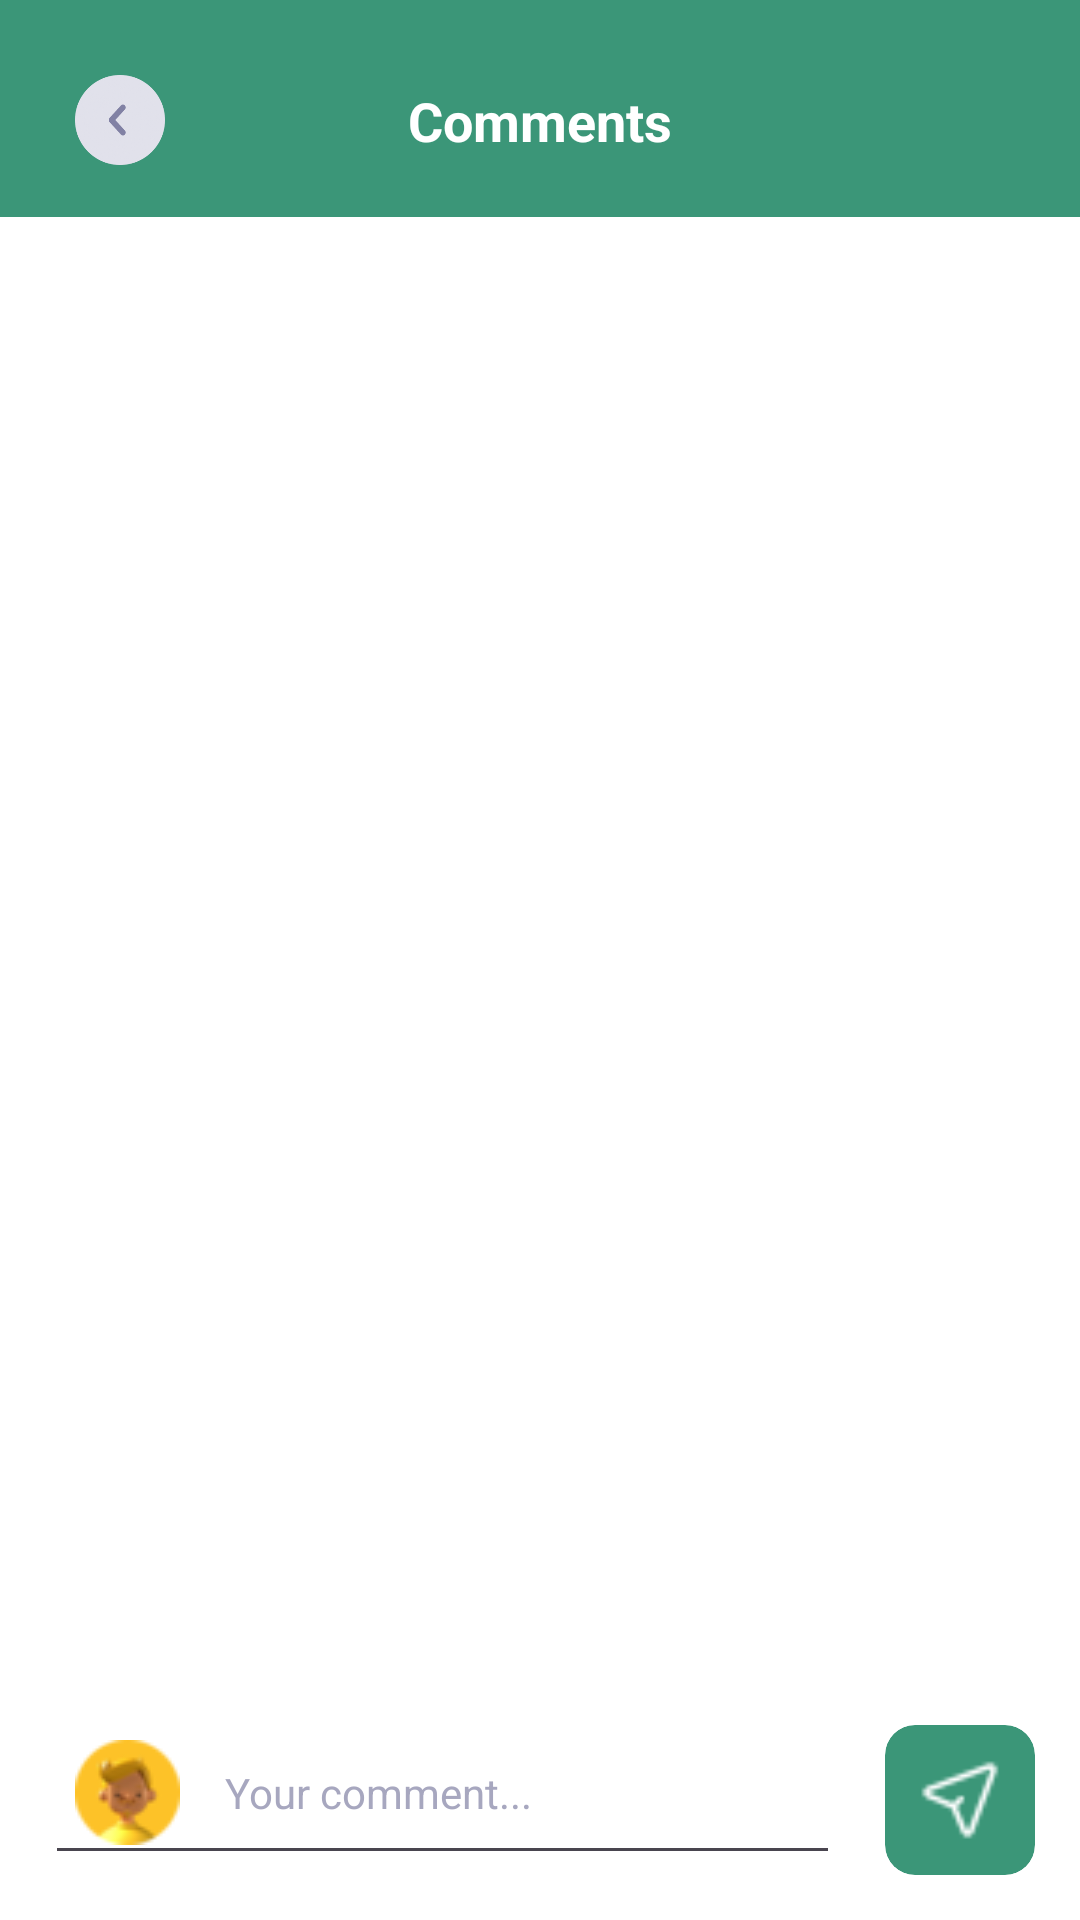

Here is an Android app screen rendered from its layout file. Give the layout XML and the strings, colors and styles it references.
<!-- AndroidManifest.xml: application theme Theme.SocialScape -->
<!-- res/layout/fragment_comments.xml -->
<?xml version="1.0" encoding="utf-8"?>
<androidx.constraintlayout.widget.ConstraintLayout xmlns:android="http://schemas.android.com/apk/res/android"
    xmlns:app="http://schemas.android.com/apk/res-auto"
    xmlns:tools="http://schemas.android.com/tools"
    android:layout_width="match_parent"
    android:layout_height="match_parent"
    android:background="@color/green"
    tools:context=".ui.fragments.message.CommentsFragment">

    <ImageView
        android:id="@+id/ivBack"
        android:layout_width="30dp"
        android:layout_height="30dp"
        android:layout_margin="25dp"
        android:src="@drawable/ic_back_btn"
        app:layout_constraintStart_toStartOf="parent"
        app:layout_constraintTop_toTopOf="parent" />












    <TextView
        android:id="@+id/textView"
        android:layout_width="wrap_content"
        android:layout_height="wrap_content"
        android:text="Comments"
        android:textColor="@color/white"
        android:textSize="18sp"
        android:textStyle="bold"
        app:layout_constraintBottom_toBottomOf="@+id/ivBack"
        app:layout_constraintEnd_toEndOf="parent"
        app:layout_constraintStart_toStartOf="parent"
        app:layout_constraintTop_toTopOf="@+id/ivBack" />

    <androidx.constraintlayout.widget.ConstraintLayout
        android:id="@+id/constraintLayout"
        android:layout_width="match_parent"
        android:layout_height="0dp"
        android:layout_marginTop="20dp"
        android:background="@drawable/bg_circle_top"
        android:paddingTop="20dp"
        app:layout_constraintBottom_toBottomOf="parent"
        app:layout_constraintEnd_toEndOf="parent"
        app:layout_constraintStart_toStartOf="parent"
        app:layout_constraintTop_toBottomOf="@+id/textView">

        <androidx.recyclerview.widget.RecyclerView
            android:id="@+id/rcvComments"
            android:layout_width="match_parent"
            android:layout_height="0dp"
            app:layout_constraintBottom_toTopOf="@+id/edtComment"
            app:layout_constraintEnd_toEndOf="parent"
            app:layout_constraintStart_toStartOf="parent"
            app:layout_constraintTop_toTopOf="parent"
            tools:itemCount="2"
            tools:listitem="@layout/item_comment" />

        <EditText
            android:id="@+id/edtComment"
            android:layout_width="0dp"
            android:layout_height="wrap_content"
            android:layout_marginHorizontal="15dp"
            android:layout_marginBottom="15dp"
            android:drawableStart="@drawable/vacter_two"
            android:drawableEnd="@drawable/ic_send"
            android:drawablePadding="15dp"
            android:hint="Your comment..."
            android:padding="10dp"
            android:textColor="#B38181A4"
            android:textColorHint="#B38181A4"
            android:textSize="14sp"
            app:layout_constraintBottom_toBottomOf="parent"
            app:layout_constraintEnd_toStartOf="@+id/cardView3"
            app:layout_constraintStart_toStartOf="parent" />

        <androidx.cardview.widget.CardView
            android:id="@+id/cardView3"
            android:layout_width="50dp"
            android:layout_height="50dp"
            android:layout_marginEnd="15dp"
            android:layout_marginBottom="15dp"
            app:cardBackgroundColor="@color/green"
            app:cardCornerRadius="10dp"
            app:cardElevation="0dp"
            app:layout_constraintBottom_toBottomOf="parent"
            app:layout_constraintEnd_toEndOf="parent">

            <ImageView
                android:layout_width="30dp"
                android:layout_height="30dp"
                android:layout_gravity="center"
                android:src="@drawable/ic_send"/>

        </androidx.cardview.widget.CardView>

    </androidx.constraintlayout.widget.ConstraintLayout>

</androidx.constraintlayout.widget.ConstraintLayout>
<!-- res/layout/item_comment.xml (included above) -->
<?xml version="1.0" encoding="utf-8"?>
<androidx.constraintlayout.widget.ConstraintLayout xmlns:android="http://schemas.android.com/apk/res/android"
    xmlns:app="http://schemas.android.com/apk/res-auto"
    xmlns:tools="http://schemas.android.com/tools"
    android:layout_width="match_parent"
    android:layout_height="wrap_content"
    android:background="@color/white">

    <androidx.constraintlayout.widget.ConstraintLayout
        android:id="@+id/constraintLayout4"
        android:layout_width="match_parent"
        android:layout_height="match_parent"
        android:layout_marginHorizontal="8dp"
        android:layout_marginTop="10dp"
        android:padding="5dp"
        app:layout_constraintBottom_toBottomOf="parent"
        app:layout_constraintEnd_toEndOf="parent"
        app:layout_constraintStart_toStartOf="parent"
        app:layout_constraintTop_toTopOf="parent">

        <ImageView
            android:id="@+id/ivPerson"
            android:layout_width="48dp"
            android:layout_height="48dp"
            android:scaleType="centerCrop"
            android:src="@drawable/image"
            app:layout_constraintStart_toStartOf="parent"
            app:layout_constraintTop_toTopOf="parent" />

        <TextView
            android:id="@+id/tvUserName"
            android:layout_width="0dp"
            android:layout_height="wrap_content"
            android:layout_marginHorizontal="10dp"
            android:layout_marginTop="5dp"
            android:maxLines="5"
            android:text="amy_jasus In publishing and graphic design, Lorem ipsum is a placeholder text commonly used to demonstrate"
            android:textColor="@color/black"
            android:textSize="14sp"
            app:layout_constraintEnd_toStartOf="@+id/imageView2"
            app:layout_constraintStart_toEndOf="@+id/ivPerson"
            app:layout_constraintTop_toTopOf="@+id/ivPerson" />

        <ImageView
            android:id="@+id/imageView2"
            android:layout_width="30dp"
            android:layout_height="30dp"
            android:layout_margin="10dp"
            android:layout_marginBottom="2dp"
            android:src="@drawable/ic_favorite_empty"
            app:layout_constraintBottom_toBottomOf="@+id/ivPerson"
            app:layout_constraintEnd_toEndOf="parent"
            app:layout_constraintTop_toTopOf="@+id/ivPerson" />

        <TextView
            android:id="@+id/tvTime"
            android:layout_width="wrap_content"
            android:layout_height="wrap_content"
            android:layout_marginTop="15dp"
            android:text="3 h"
            android:textSize="16sp"
            app:layout_constraintStart_toStartOf="@+id/tvUserName"
            app:layout_constraintTop_toBottomOf="@+id/tvUserName" />

        <TextView
            android:id="@+id/tvLike"
            android:layout_width="wrap_content"
            android:layout_height="wrap_content"
            android:layout_margin="15dp"
            android:text="3 Likes"
            android:textSize="16sp"
            app:layout_constraintStart_toEndOf="@+id/tvTime"
            app:layout_constraintTop_toBottomOf="@+id/tvUserName" />

        <TextView
            android:id="@+id/tvReply"
            android:layout_width="wrap_content"
            android:layout_height="wrap_content"
            android:layout_margin="15dp"
            android:text="3 Reply"
            android:textSize="16sp"
            app:layout_constraintStart_toEndOf="@+id/tvLike"
            app:layout_constraintTop_toBottomOf="@+id/tvUserName" />

    </androidx.constraintlayout.widget.ConstraintLayout>

</androidx.constraintlayout.widget.ConstraintLayout>
<!-- resources referenced by this layout -->
<resources>
  <color name="black">#FF000000</color>
  <color name="green">#3b9678</color>
  <color name="white">#FFFFFFFF</color>
  <!-- drawable bg_circle_top (drawable) -->
  <?xml version="1.0" encoding="utf-8"?>
  <shape xmlns:android="http://schemas.android.com/apk/res/android">
      <corners
          android:topLeftRadius="@dimen/_25sdp"
          android:topRightRadius="@dimen/_25sdp"/>
  <solid
      android:color="@color/white"/>
  </shape>
  <!-- drawable ic_back_btn: webp bitmap (drawable, 8192 bytes) -->
  <!-- drawable ic_favorite_empty (drawable) -->
  <vector xmlns:android="http://schemas.android.com/apk/res/android"
      android:width="24dp"
      android:height="24dp"
      android:tint="#CD191A"
      android:viewportWidth="24"
      android:viewportHeight="24">
      <path
          android:fillColor="@android:color/white"
          android:pathData="M16.5,3c-1.74,0 -3.41,0.81 -4.5,2.09C10.91,3.81 9.24,3 7.5,3 4.42,3 2,5.42 2,8.5c0,3.78 3.4,6.86 8.55,11.54L12,21.35l1.45,-1.32C18.6,15.36 22,12.28 22,8.5 22,5.42 19.58,3 16.5,3zM12.1,18.55l-0.1,0.1 -0.1,-0.1C7.14,14.24 4,11.39 4,8.5 4,6.5 5.5,5 7.5,5c1.54,0 3.04,0.99 3.57,2.36h1.87C13.46,5.99 14.96,5 16.5,5c2,0 3.5,1.5 3.5,3.5 0,2.89 -3.14,5.74 -7.9,10.05z" />
  </vector>
  <!-- drawable ic_send: png bitmap (drawable, 641 bytes) -->
  <!-- drawable image: png bitmap (drawable, 29321 bytes) -->
  <!-- drawable vacter_two: png bitmap (drawable, 2441 bytes) -->
  <string name="back">Back</string>
  <style name="Theme.SocialScape" parent="Base.Theme.SocialScape" />
  <style name="Base.Theme.SocialScape" parent="Theme.Material3.DayNight.NoActionBar">
          
          
      </style>
</resources>
